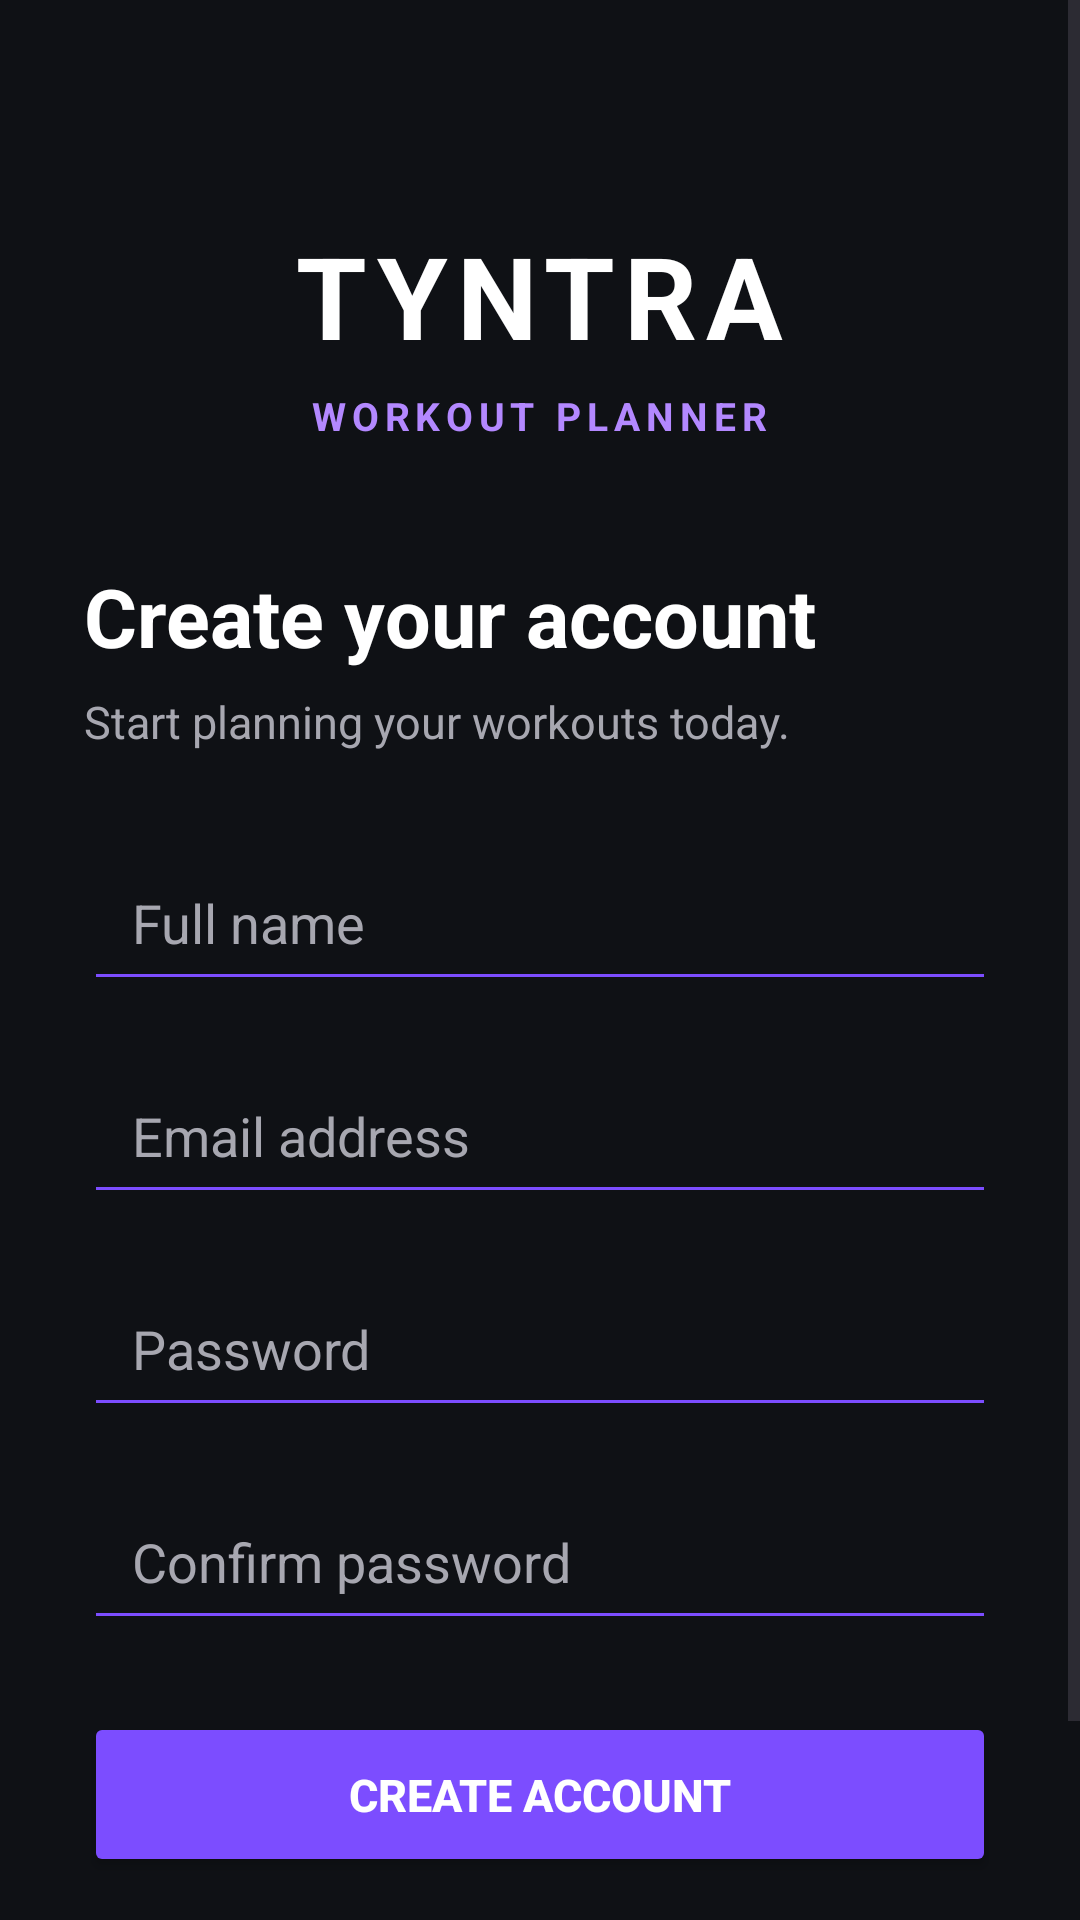

Layout XML and referenced resources for this Android screen:
<!-- AndroidManifest.xml: application theme Theme.TYNTRA -->
<!-- res/layout/activity_register.xml -->
<?xml version="1.0" encoding="utf-8"?>
<ScrollView xmlns:android="http://schemas.android.com/apk/res/android"
    android:layout_width="match_parent"
    android:layout_height="match_parent"
    android:background="@color/background">

    <LinearLayout
        android:layout_width="match_parent"
        android:layout_height="wrap_content"
        android:orientation="vertical"
        android:padding="28dp"
        android:gravity="center_horizontal">

        

        <TextView
            android:layout_width="wrap_content"
            android:layout_height="wrap_content"
            android:text="TYNTRA"
            android:textColor="@color/white"
            android:textSize="38sp"
            android:textStyle="bold"
            android:letterSpacing="0.08"
            android:layout_marginTop="45dp" />

        <TextView
            android:layout_width="wrap_content"
            android:layout_height="wrap_content"
            android:text="WORKOUT PLANNER"
            android:textColor="@color/primary_light"
            android:textSize="13sp"
            android:textStyle="bold"
            android:letterSpacing="0.15"
            android:layout_marginTop="6dp"
            android:layout_marginBottom="40dp" />

        

        <TextView
            android:layout_width="match_parent"
            android:layout_height="wrap_content"
            android:text="Create your account"
            android:textColor="@color/white"
            android:textSize="27sp"
            android:textStyle="bold" />

        <TextView
            android:layout_width="match_parent"
            android:layout_height="wrap_content"
            android:text="Start planning your workouts today."
            android:textColor="@color/text_secondary"
            android:textSize="15sp"
            android:layout_marginTop="7dp"
            android:layout_marginBottom="28dp" />

        

        <EditText
            android:id="@+id/etName"
            android:layout_width="match_parent"
            android:layout_height="55dp"
            android:hint="Full name"
            android:textColor="@color/white"
            android:textColorHint="@color/text_secondary"
            android:inputType="textPersonName"
            android:paddingStart="16dp"
            android:paddingEnd="16dp"
            android:backgroundTint="@color/primary"
            android:layout_marginBottom="16dp" />

        

        <EditText
            android:id="@+id/etEmail"
            android:layout_width="match_parent"
            android:layout_height="55dp"
            android:hint="Email address"
            android:textColor="@color/white"
            android:textColorHint="@color/text_secondary"
            android:inputType="textEmailAddress"
            android:paddingStart="16dp"
            android:paddingEnd="16dp"
            android:backgroundTint="@color/primary"
            android:layout_marginBottom="16dp" />

        

        <EditText
            android:id="@+id/etPassword"
            android:layout_width="match_parent"
            android:layout_height="55dp"
            android:hint="Password"
            android:textColor="@color/white"
            android:textColorHint="@color/text_secondary"
            android:inputType="textPassword"
            android:paddingStart="16dp"
            android:paddingEnd="16dp"
            android:backgroundTint="@color/primary"
            android:layout_marginBottom="16dp" />

        

        <EditText
            android:id="@+id/etConfirmPassword"
            android:layout_width="match_parent"
            android:layout_height="55dp"
            android:hint="Confirm password"
            android:textColor="@color/white"
            android:textColorHint="@color/text_secondary"
            android:inputType="textPassword"
            android:paddingStart="16dp"
            android:paddingEnd="16dp"
            android:backgroundTint="@color/primary"
            android:layout_marginBottom="24dp" />

        

        <Button
            android:id="@+id/btnRegister"
            android:layout_width="match_parent"
            android:layout_height="55dp"
            android:text="CREATE ACCOUNT"
            android:textColor="@color/white"
            android:textStyle="bold"
            android:textSize="15sp"
            android:backgroundTint="@color/primary" />

        

        <TextView
            android:id="@+id/tvLogin"
            android:layout_width="wrap_content"
            android:layout_height="wrap_content"
            android:text="Already have an account?  Login"
            android:textColor="@color/text_secondary"
            android:textSize="15sp"
            android:layout_marginTop="24dp"
            android:padding="8dp" />

    </LinearLayout>

</ScrollView>
<!-- resources referenced by this layout -->
<resources>
  <color name="background">#0F1115</color>
  <color name="primary">#7C4DFF</color>
  <color name="primary_light">#B388FF</color>
  <color name="text_secondary">#A7A7B0</color>
  <color name="white">#FFFFFF</color>
  <style name="Theme.TYNTRA" parent="Base.Theme.TYNTRA" />
  <style name="Base.Theme.TYNTRA" parent="Theme.Material3.DayNight.NoActionBar">
          
          
      </style>
</resources>
